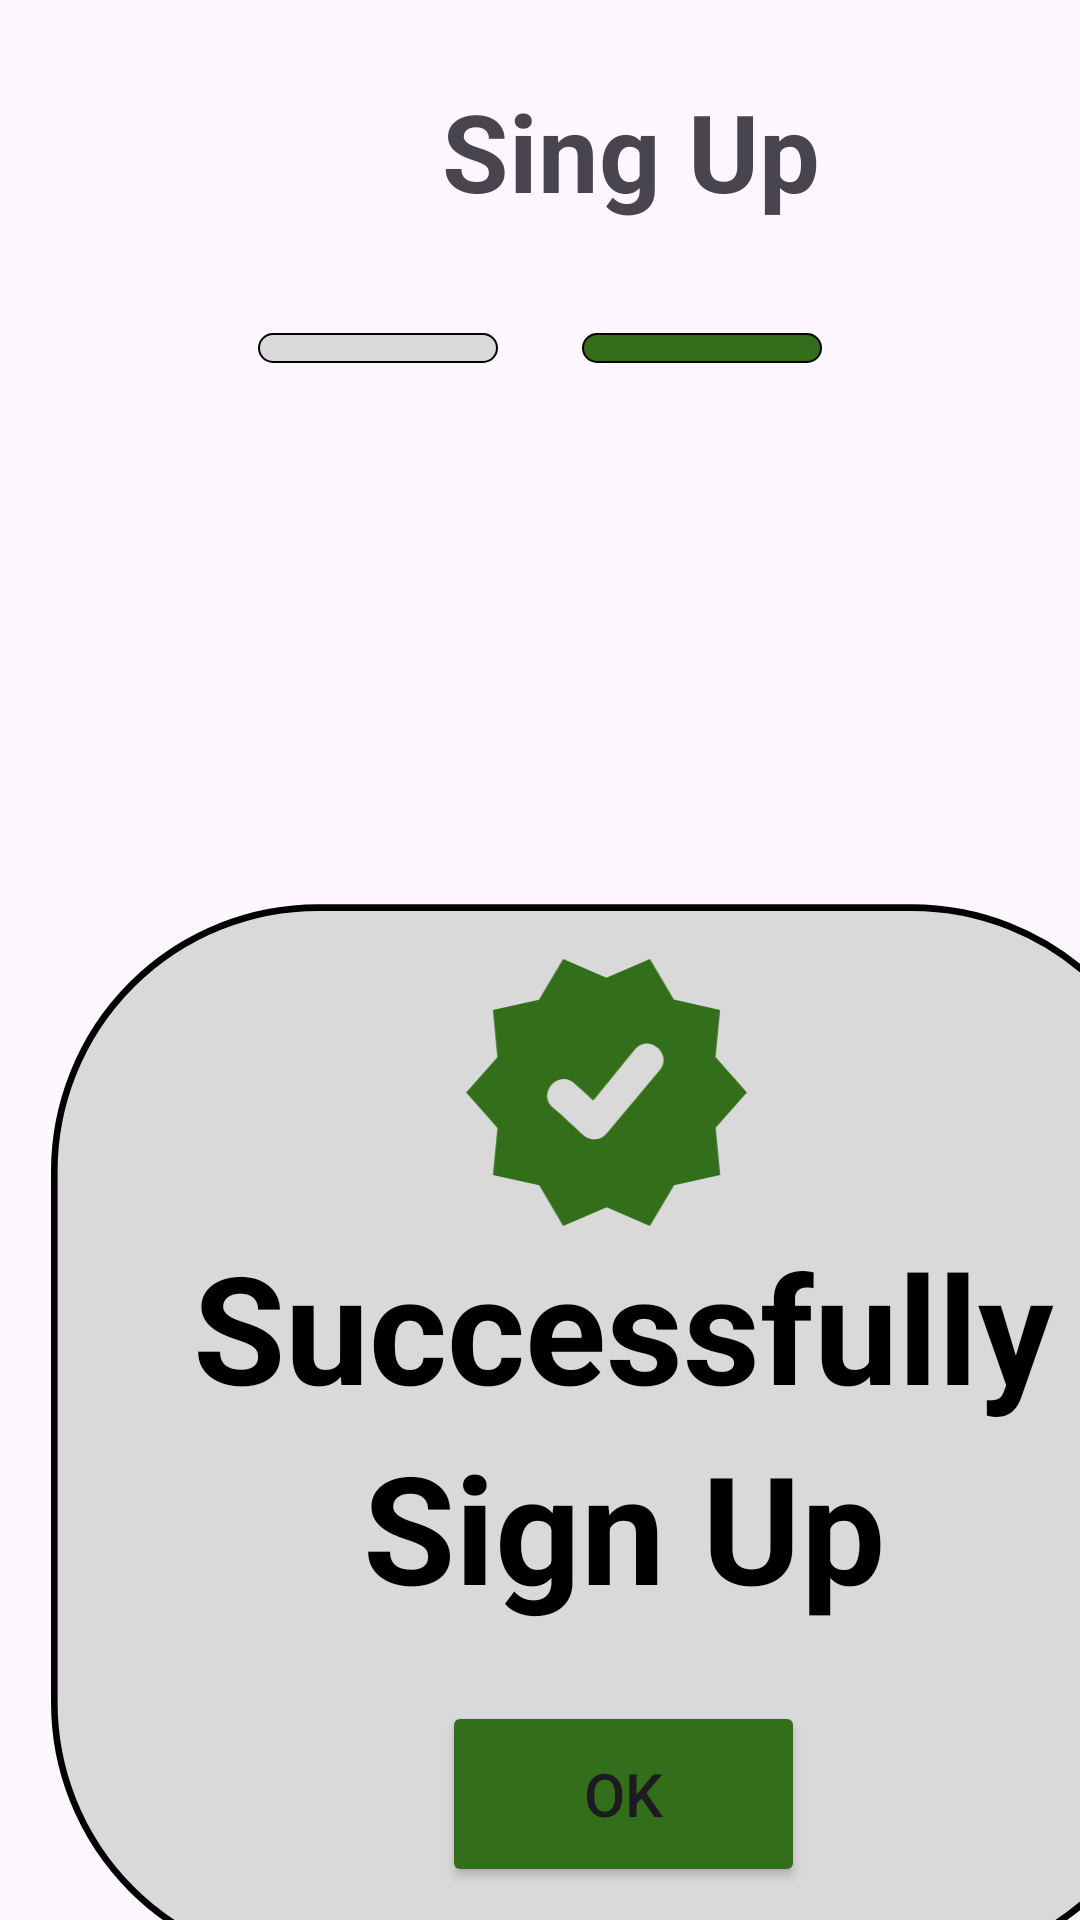

Reconstruct the res/layout file that produces this screen, plus the resources it refers to.
<!-- AndroidManifest.xml: application theme Theme.CoconutPlus -->
<!-- res/layout/activity_sinup_succes.xml -->
<?xml version="1.0" encoding="utf-8"?>
<LinearLayout xmlns:android="http://schemas.android.com/apk/res/android"
    xmlns:app="http://schemas.android.com/apk/res-auto"
    xmlns:tools="http://schemas.android.com/tools"
    android:id="@+id/main"
    android:layout_width="match_parent"
    android:layout_height="match_parent"
    android:orientation="vertical"

    tools:context=".SinupSucces">


    <TextView
        android:id="@+id/textView2"
        android:layout_width="421dp"
        android:layout_height="65dp"
        android:layout_marginTop="26dp"
        android:text="@string/sin"
        android:textAlignment="center"
        android:textSize="36sp"
        android:textStyle="bold"
        app:layout_constraintBottom_toBottomOf="parent"
        app:layout_constraintEnd_toEndOf="parent"
        app:layout_constraintStart_toStartOf="parent"
        app:layout_constraintTop_toTopOf="parent"
        app:layout_constraintVertical_bias="0.039" />

    <LinearLayout
        android:layout_width="match_parent"
        android:layout_height="wrap_content"
        android:orientation="horizontal"
        android:layout_marginTop="20dp"
        android:gravity="center">

        <ImageView
            android:id="@+id/imageView5"
            android:layout_width="106dp"
            android:layout_height="wrap_content"
            app:srcCompat="@drawable/topnav2" />

        <ImageView
            android:id="@+id/imageView6"
            android:layout_width="106dp"
            android:layout_height="wrap_content"
            android:layout_marginStart="2sp"
            app:srcCompat="@drawable/topnav" /> 

    </LinearLayout>

    <FrameLayout
        android:layout_width="wrap_content"
        android:layout_height="wrap_content"
        android:layout_marginTop="20dp"
        android:gravity="center">

        
        <ImageView
            android:id="@+id/imageView4"
            android:layout_width="376dp"
            android:layout_height="676dp"
            android:layout_marginLeft="17dp"
            app:srcCompat="@drawable/success_box" />

        
        <LinearLayout
            android:layout_width="392dp"
            android:layout_height="519dp"
            android:gravity="center"
            android:orientation="vertical"
            android:padding="20dp">

            <ImageView
                android:id="@+id/imageView10"
                android:layout_width="377dp"
                android:layout_height="89dp"
                android:layout_marginLeft="6dp"
                android:layout_marginTop="148dp"
                app:srcCompat="@drawable/success" />

            <TextView
                android:id="@+id/textView8"
                android:layout_width="wrap_content"
                android:layout_height="wrap_content"
                android:layout_marginLeft="12dp"
                android:gravity="center"
                android:text="@string/successfully"
                android:textColor="@android:color/black"
                android:textSize="50sp"
                android:textStyle="bold" />

            <TextView
                android:id="@+id/textView9"
                android:layout_width="wrap_content"
                android:layout_height="wrap_content"
                android:layout_marginLeft="12dp"
                android:gravity="center"
                android:text="@string/sign_up"
                android:textColor="@android:color/black"
                android:textSize="50sp"
                android:textStyle="bold" />

            <Button
                android:id="@+id/btn_regok"
                android:layout_width="121dp"
                android:layout_height="62dp"
                android:layout_marginLeft="12dp"
                android:layout_marginTop="25dp"
                android:backgroundTint="@color/mygreen"
                android:text="@string/ok"
                android:textSize="20sp" />


        </LinearLayout>


    </FrameLayout>

    <ImageView
        android:id="@+id/imageView7"
        android:layout_width="match_parent"
        android:layout_height="wrap_content"
        android:layout_marginTop="30dp"
        app:srcCompat="@drawable/under" />


</LinearLayout>
<!-- resources referenced by this layout -->
<resources>
  <color name="mygreen">#336E1B</color>
  <!-- drawable success (drawable) -->
  <vector xmlns:android="http://schemas.android.com/apk/res/android"
      android:width="122.88dp"
      android:height="116.87dp"
      android:viewportWidth="122.88"
      android:viewportHeight="116.87">
    <path
        android:fillColor="#336E1B"
        android:pathData="M61.37,8.24 L80.43,0 90.88,17.78l20.27,4.54 -2,20.53 13.73,15.58L109.2,73.87l2,20.68L91,99 80.43,116.87l-18.92,-8.25 -19.06,8.25L32,99.08 11.73,94.55l2,-20.54L0,58.43 13.68,43 11.73,22.32l20.15,-4.45L42.45,0 61.37,8.24ZM37.44,64.55c-6.07,-6.53 3.25,-16.26 10,-10.1 2.38,2.17 5.84,5.34 8.24,7.49L74.18,39.18C80.62,32.53 90.79,42.3 84.43,49L61.2,76.72a7.13,7.13 0,0 1,-9.91 0.44C47.35,73.41 41.57,68 37.44,64.55Z"
        android:fillType="evenOdd"/>
  </vector>
  <!-- drawable success_box (drawable) -->
  <?xml version="1.0" encoding="utf-8"?>
  <shape xmlns:android="http://schemas.android.com/apk/res/android" android:shape="rectangle">
      <size android:height="323dp" android:width="342dp"/>
      <corners android:topLeftRadius="80dp" android:topRightRadius="80dp"
          android:bottomLeftRadius="80dp" android:bottomRightRadius="80dp"/>
      <solid android:color="#D9D9D9"/> 
      <stroke android:width="2dp" />
  </shape>
  <!-- drawable topnav (drawable) -->
  <?xml version="1.0" encoding="utf-8"?>
  <shape xmlns:android="http://schemas.android.com/apk/res/android" android:shape="rectangle">
      <size android:height="10dp" android:width="80dp"/>
      <corners android:topLeftRadius="150dp" android:topRightRadius="150dp" android:bottomLeftRadius="150dp" android:bottomRightRadius="150dp"/>
      <solid android:color="#336E1B"/> 
      <stroke android:width="0.5dp" />
  
  </shape>
  <!-- drawable topnav2 (drawable) -->
  <?xml version="1.0" encoding="utf-8"?>
  <shape xmlns:android="http://schemas.android.com/apk/res/android" android:shape="rectangle">
      <size android:height="10dp" android:width="80dp"/>
      <corners android:topLeftRadius="150dp" android:topRightRadius="150dp" android:bottomLeftRadius="150dp" android:bottomRightRadius="150dp"/>
      <solid android:color="#D9D9D9"/> 
      <stroke android:width="0.8dp" />
  
  </shape>
  <!-- drawable under: jpg bitmap (drawable, 5174 bytes) -->
  <string name="ok">Ok</string>
  <string name="sign_up">Sign Up</string>
  <string name="sin">Sing Up</string>
  <string name="successfully">Successfully</string>
  <style name="Theme.CoconutPlus" parent="Base.Theme.CoconutPlus" />
  <style name="Base.Theme.CoconutPlus" parent="Theme.Material3.DayNight.NoActionBar">
          
          
      </style>
</resources>
